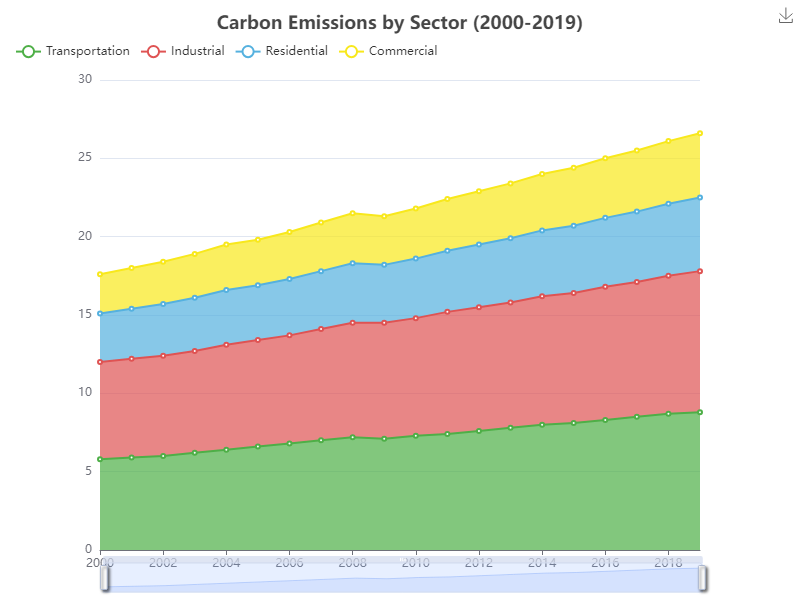

The file beside this chart, header and first rows:
year, Transportation, Industrial, Residential, Commercial
2000, 5.8, 6.2, 3.1, 2.5
2001, 5.9, 6.3, 3.2, 2.6
2002, 6.0, 6.4, 3.3, 2.7
2003, 6.2, 6.5, 3.4, 2.8
2004, 6.4, 6.7, 3.5, 2.9
2005, 6.6, 6.8, 3.5, 2.9
2006, 6.8, 6.9, 3.6, 3.0
2007, 7.0, 7.1, 3.7, 3.1
2008, 7.2, 7.3, 3.8, 3.2
2009, 7.1, 7.4, 3.7, 3.1
2010, 7.3, 7.5, 3.8, 3.2
2011, 7.4, 7.8, 3.9, 3.3
2012, 7.6, 7.9, 4.0, 3.4
2013, 7.8, 8.0, 4.1, 3.5
2014, 8.0, 8.2, 4.2, 3.6
2015, 8.1, 8.3, 4.3, 3.7
2016, 8.3, 8.5, 4.4, 3.8
2017, 8.5, 8.6, 4.5, 3.9
2018, 8.7, 8.8, 4.6, 4.0
2019, 8.8, 9.0, 4.7, 4.1
